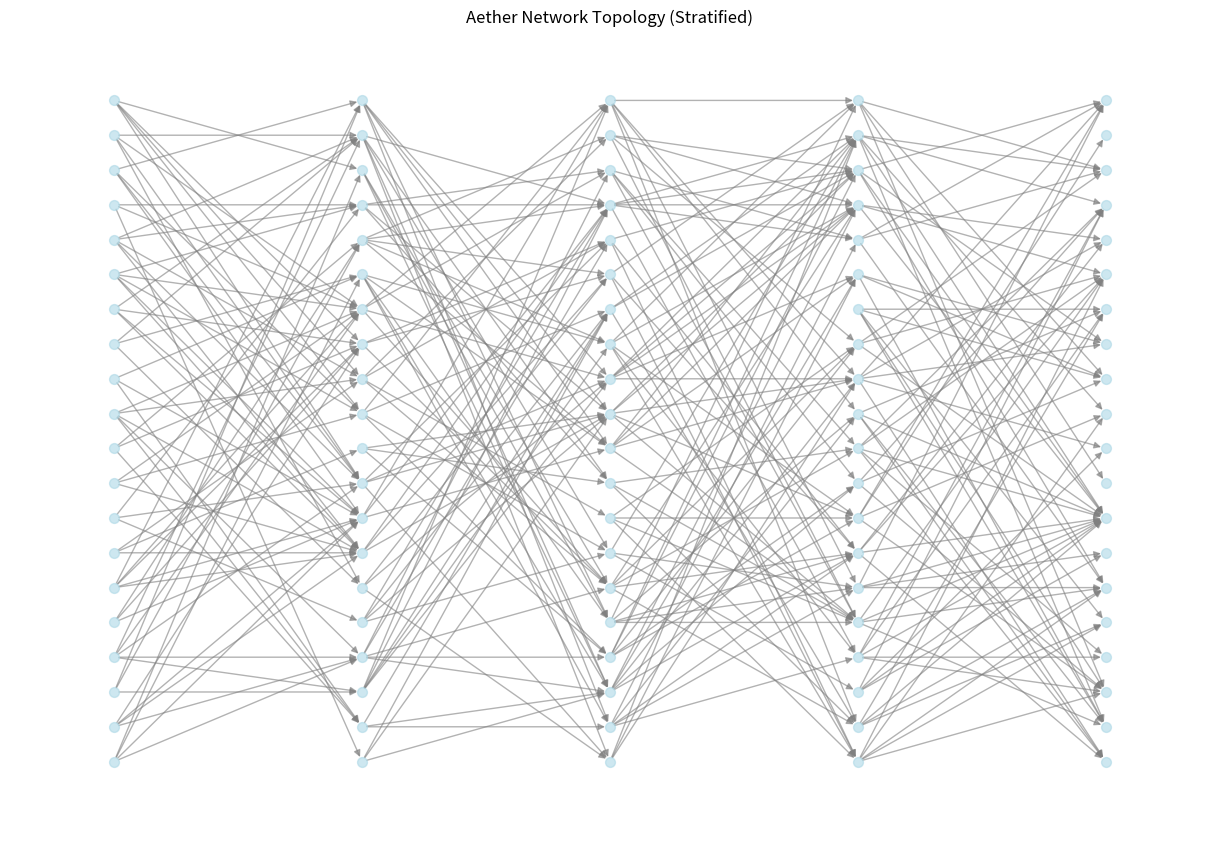

Recreate this plot in Python.
#!/usr/bin/env python3
"""
Network simulator for testing Aether anonymity properties
"""

import networkx as nx
import numpy as np
from dataclasses import dataclass
from typing import List, Tuple
import matplotlib.pyplot as plt

@dataclass
class SimulationConfig:
    num_nodes: int = 100
    num_layers: int = 5
    num_packets: int = 1000
    adversary_coverage: float = 0.2  # 20% of network monitored
    simulation_duration: int = 3600  # seconds

class AetherSimulator:
    def __init__(self, config: SimulationConfig):
        self.config = config
        self.network = self.create_network()
        self.metrics = {
            'anonymity_set': [],
            'entropy': [],
            'correlation': [],
            'latency': [],
        }
        
    def create_network(self) -> nx.DiGraph:
        """Create a stratified network graph"""
        G = nx.DiGraph()
        
        nodes_per_layer = self.config.num_nodes // self.config.num_layers
        
        # Create nodes in layers
        for layer in range(self.config.num_layers):
            for i in range(nodes_per_layer):
                node_id = layer * nodes_per_layer + i
                G.add_node(node_id, layer=layer, reputation=np.random.uniform(0.7, 1.0))
        
        # Create edges between adjacent layers
        for layer in range(self.config.num_layers - 1):
            current_layer = range(layer * nodes_per_layer, (layer + 1) * nodes_per_layer)
            next_layer = range((layer + 1) * nodes_per_layer, (layer + 2) * nodes_per_layer)
            
            for node in current_layer:
                # Connect to 3-5 random nodes in next layer
                targets = np.random.choice(list(next_layer), size=np.random.randint(3, 6), replace=False)
                for target in targets:
                    latency = np.random.exponential(50)  # Exponential delay
                    G.add_edge(node, target, latency=latency)
        
        return G
    
    def simulate_packet_flow(self, source: int, destination: int) -> Tuple[List[int], float]:
        """Simulate a packet flowing through the network"""
        try:
            path = nx.shortest_path(self.network, source, destination)
            total_latency = sum(
                self.network[path[i]][path[i+1]]['latency']
                for i in range(len(path) - 1)
            )
            return path, total_latency
        except nx.NetworkXNoPath:
            return [], 0.0
    
    def calculate_anonymity_set(self, observed_flows: List[Tuple[int, int]]) -> int:
        """Calculate size of anonymity set"""
        # Anonymity set = number of potential senders for any received message
        unique_senders = set(flow[0] for flow in observed_flows)
        return len(unique_senders)
    
    def calculate_entropy(self, traffic_distribution: np.ndarray) -> float:
        """Calculate Shannon entropy of traffic distribution"""
        # Normalize to probability distribution
        probs = traffic_distribution / np.sum(traffic_distribution)
        # Filter out zeros
        probs = probs[probs > 0]
        # Calculate entropy
        entropy = -np.sum(probs * np.log2(probs))
        return entropy
    
    def simulate_adversary_correlation(self, num_monitored: int) -> float:
        """Simulate correlation attack success rate"""
        monitored_nodes = np.random.choice(
            list(self.network.nodes()),
            size=num_monitored,
            replace=False
        )
        
        successful_correlations = 0
        total_attempts = 100
        
        for _ in range(total_attempts):
            # Random source and destination
            source = np.random.choice(list(self.network.nodes()))
            dest = np.random.choice(list(self.network.nodes()))
            
            path, _ = self.simulate_packet_flow(source, dest)
            
            if not path:
                continue
            
            # Check if adversary can correlate
            monitored_in_path = [node for node in path if node in monitored_nodes]
            
            # If >50% of path is monitored, correlation succeeds
            if len(monitored_in_path) / len(path) > 0.5:
                successful_correlations += 1
        
        return successful_correlations / total_attempts
    
    def run_simulation(self):
        """Run full simulation"""
        print(f"Starting Aether Network Simulation...")
        print(f"Nodes: {self.config.num_nodes}, Layers: {self.config.num_layers}")
        print(f"Adversary coverage: {self.config.adversary_coverage * 100}%")
        
        # Simulate packet flows
        flows = []
        latencies = []
        
        for _ in range(self.config.num_packets):
            source = np.random.choice(list(self.network.nodes()))
            dest = np.random.choice(list(self.network.nodes()))
            
            if source != dest:
                path, latency = self.simulate_packet_flow(source, dest)
                if path:
                    flows.append((source, dest))
                    latencies.append(latency)
        
        # Calculate metrics
        anonymity_set = self.calculate_anonymity_set(flows)
        
        # Traffic distribution entropy
        traffic_dist = np.zeros(self.config.num_nodes)
        for source, _ in flows:
            traffic_dist[source] += 1
        entropy = self.calculate_entropy(traffic_dist)
        
        # Adversary correlation
        num_monitored = int(self.config.num_nodes * self.config.adversary_coverage)
        correlation_rate = self.simulate_adversary_correlation(num_monitored)
        
        avg_latency = np.mean(latencies) if latencies else 0
        
        # Results
        print("\n=== SIMULATION RESULTS ===")
        print(f"Anonymity Set Size: {anonymity_set}")
        print(f"Traffic Entropy: {entropy:.2f} bits")
        print(f"Correlation Success Rate: {correlation_rate * 100:.1f}%")
        print(f"Average Latency: {avg_latency:.2f} ms")
        print(f"Anonymity Level: {'HIGH' if correlation_rate < 0.1 else 'MEDIUM' if correlation_rate < 0.3 else 'LOW'}")
        
        return {
            'anonymity_set': anonymity_set,
            'entropy': entropy,
            'correlation_rate': correlation_rate,
            'avg_latency': avg_latency,
        }
    
    def plot_network(self):
        """Visualize the network topology"""
        pos = {}
        nodes_per_layer = self.config.num_nodes // self.config.num_layers
        
        for layer in range(self.config.num_layers):
            for i in range(nodes_per_layer):
                node_id = layer * nodes_per_layer + i
                x = layer
                y = i - nodes_per_layer / 2
                pos[node_id] = (x, y)
        
        plt.figure(figsize=(12, 8))
        nx.draw(
            self.network,
            pos,
            node_size=50,
            node_color='lightblue',
            with_labels=False,
            arrows=True,
            edge_color='gray',
            alpha=0.6,
        )
        plt.title("Aether Network Topology (Stratified)")
        plt.savefig("network_topology.png", dpi=300, bbox_inches='tight')
        print("\nNetwork topology saved to network_topology.png")

if __name__ == "__main__":
    config = SimulationConfig(
        num_nodes=100,
        num_layers=5,
        num_packets=1000,
        adversary_coverage=0.2,
    )
    
    sim = AetherSimulator(config)
    results = sim.run_simulation()
    sim.plot_network()
    
    print("\n=== SECURITY ANALYSIS ===")
    print(f"Against 20% passive adversary:")
    print(f"- Unlinkability: {'STRONG' if results['correlation_rate'] < 0.15 else 'MODERATE'}")
    print(f"- Unobservability: {'STRONG' if results['entropy'] > 5 else 'MODERATE'}")
    print(f"- Resistance: {(1 - results['correlation_rate']) * 100:.1f}%")
